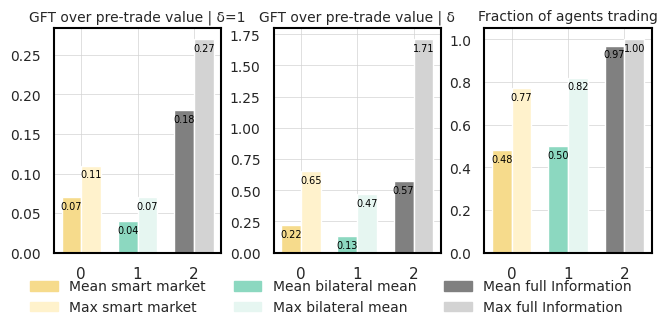

Source code (Python):
import os
import numpy as np
import matplotlib.pyplot as plt
import seaborn as sns
import matplotlib.patches as mpatches

# Set Seaborn aesthetics
sns.set(style="whitegrid")
fontlabelsize = 10
linewidth = 1.5

# Define output directory for plots
plots_dir = "plots"
os.makedirs(plots_dir, exist_ok=True)

# Data for each panel (converted to fractions)
categories = ['Smart Market', 'Bilateral Mean', 'Full Information']
mean_values = {
    'GFT/no-drought water value': [0.07, 0.04, 0.18],
    'GFT/available water value': [0.22, 0.13, 0.57],
    'Fraction of agents trading': [0.48,0.50, 0.97]
}
max_values = {
    'GFT/no-drought water value': [0.11, 0.07, 0.27],
    'GFT/available water value': [0.65, 0.47, 1.71],
    'Fraction of agents trading': [0.77,0.82, 1.00]
}

# Define colors for each category
colors = {
    'Smart Market': ('#F6DB8C', '#FFF2CC'),  # Light yellow and slightly darker yellow
    'Bilateral Mean': ('#8CD8C0', '#E6F6F1'),  # Light green and lighter green
    'Full Information': ('gray', '#D3D3D3')  # Darker blue and lighter blue for distinction
}

# Set up figure and axes
fig, axes = plt.subplots(1, 3, figsize=(6.5, 2.8), constrained_layout=True)

# Titles for each subplot
subplot_titles = [
    "GFT over pre-trade value | δ=1",
    "GFT over pre-trade value | δ",
    "Fraction of agents trading"
]

# Plot each panel with consistent style
for i, (title, mean, max_val) in enumerate(zip(subplot_titles, mean_values.values(), max_values.values())):
    ax = axes[i]
    x = np.arange(len(categories))  # Label locations
    width = 0.35  # Width of bars
    
    # Plotting mean and max with specified colors and annotating values
    for j, cat in enumerate(categories):
        mean_color, max_color = colors[cat]
        
        # Plot mean bar
        mean_bar = ax.bar(x[j] - width/2, mean[j], width, color=mean_color, label="Mean" if j == 0 else "")
        # Plot max bar
        max_bar = ax.bar(x[j] + width/2, max_val[j], width, color=max_color, label="Max" if j == 0 else "")
        
        # Annotate mean and max values above the bars in fraction format
        ax.annotate(f"{mean[j]:.2f}", xy=(x[j] - width/2, mean[j]), xytext=(0, -10), textcoords="offset points",
                    ha='center', va='bottom', fontsize=fontlabelsize*0.7, color='black')
        ax.annotate(f"{max_val[j]:.2f}", xy=(x[j] + width/2, max_val[j]), xytext=(0, -10), textcoords="offset points",
                    ha='center', va='bottom', fontsize=fontlabelsize*0.7, color='black')
        
    # Title, labels, and grid styling
    ax.set_title(title, fontsize=fontlabelsize)
    ax.set_xticks(x)
    #if i == 0:
        #ax.set_ylabel('Fraction', fontsize=fontlabelsize)
    ax.tick_params(axis='y', labelsize=fontlabelsize)
    ax.grid(True, color='lightgray', linestyle='-', linewidth=0.5)
    
    # Style spines to match appearance
    for spine in ax.spines.values():
        spine.set_edgecolor('black')
        spine.set_linewidth(1.5)

# Custom legend for categories
smart_market_mean_patch = mpatches.Patch(color='#F6DB8C', label='Mean smart market')
bilateral_mean_mean_patch = mpatches.Patch(color='#8CD8C0', label='Mean bilateral mean')
full_information_mean_patch = mpatches.Patch(color='gray', label='Mean full Information')
smart_market_max_patch = mpatches.Patch(color='#FFF2CC', label='Max smart market')
bilateral_mean_max_patch = mpatches.Patch(color='#E6F6F1', label='Max bilateral mean')
full_information_max_patch = mpatches.Patch(color='#D3D3D3', label='Max full Information')

# Shared legend at the bottom
fig.legend(handles=[smart_market_mean_patch, smart_market_max_patch, bilateral_mean_mean_patch, bilateral_mean_max_patch, full_information_mean_patch, full_information_max_patch],
           loc='lower center', ncol=3, frameon=False, fontsize=fontlabelsize, bbox_to_anchor=(0.5, -0.15))

# Save and display the figure with specified filenames
combined_plot_path = os.path.join(plots_dir, "3_panel_bars_fractions.png")
plt.savefig(combined_plot_path, dpi=300, bbox_inches='tight')
plt.savefig(f"{plots_dir}/3_panel_bars_fractions.svg", format='svg', dpi=1000, bbox_inches='tight')
